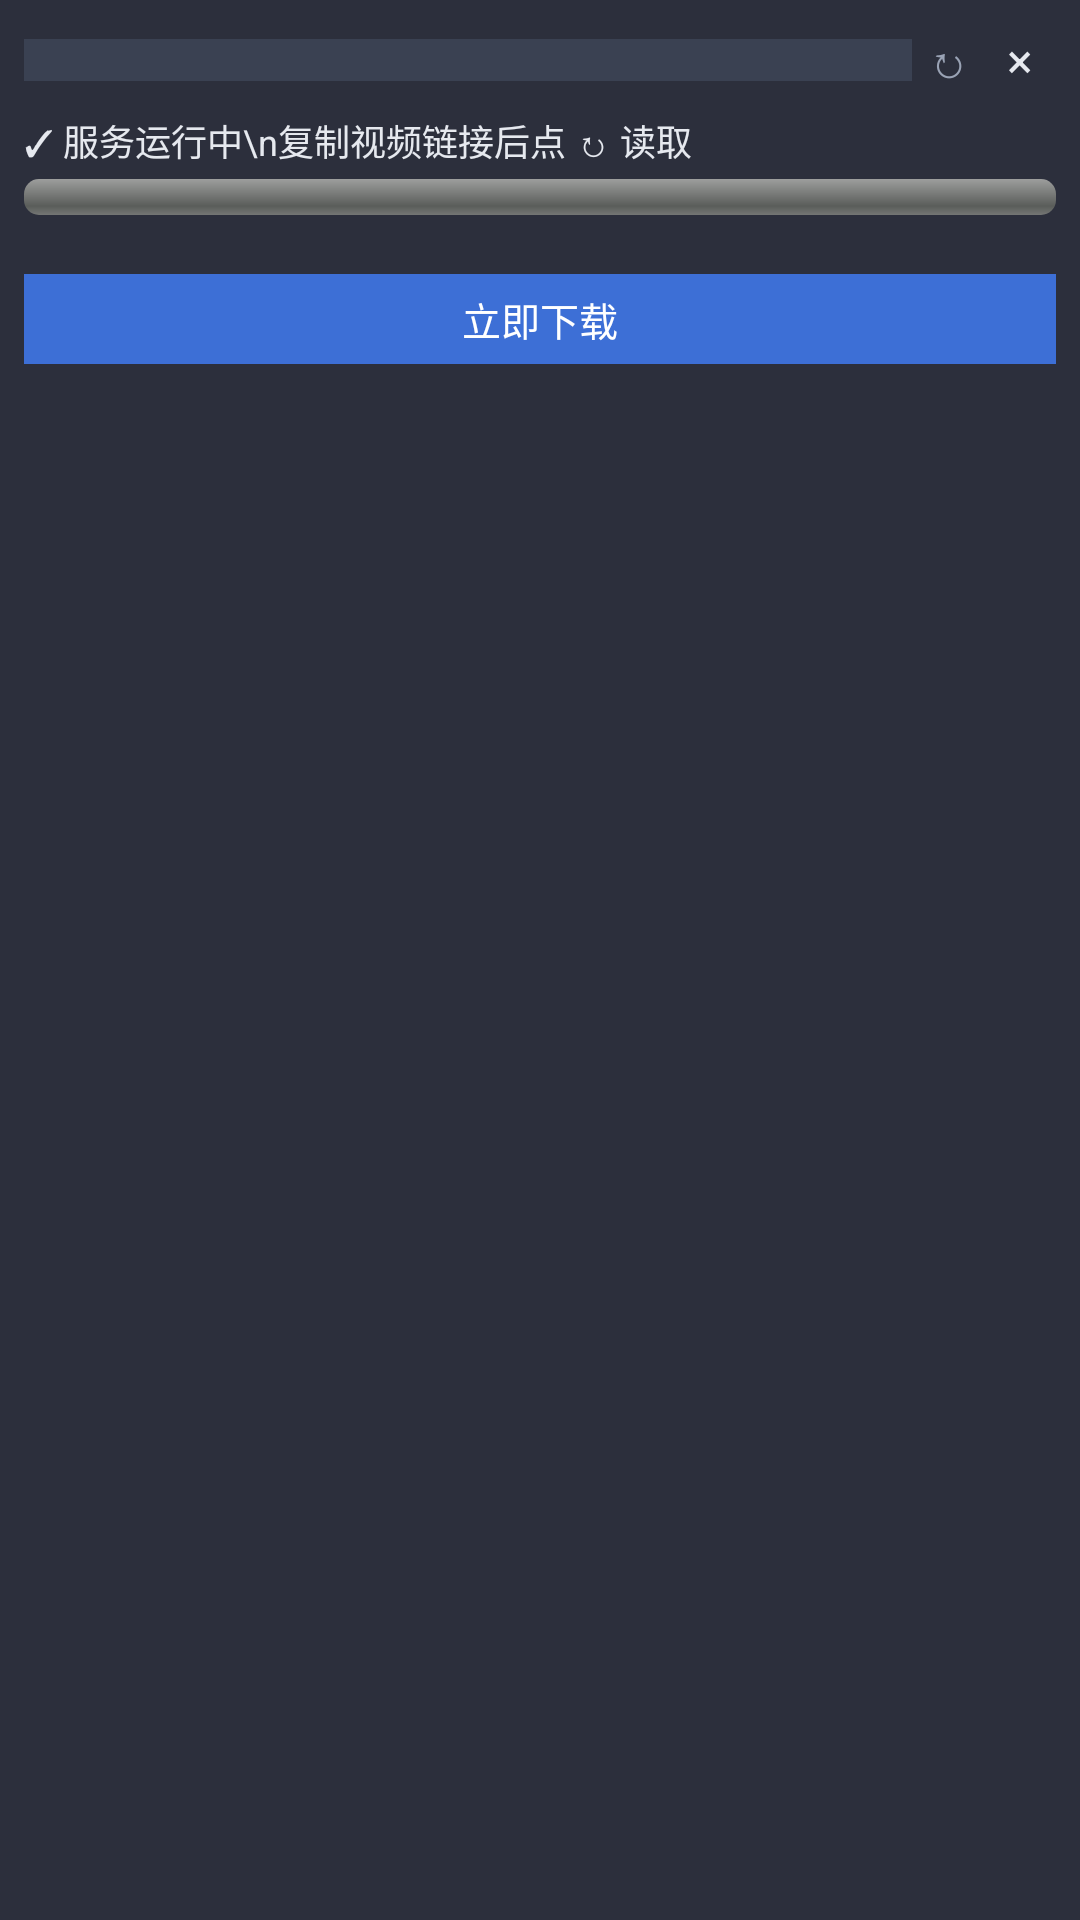

Reconstruct the res/layout file that produces this screen, plus the resources it refers to.
<!-- AndroidManifest.xml: application theme Theme.VideoSniffer -->
<!-- res/layout/float_view.xml -->
<?xml version="1.0" encoding="utf-8"?>
<LinearLayout xmlns:android="http://schemas.android.com/apk/res/android"
    android:layout_width="match_parent"
    android:layout_height="wrap_content"
    android:orientation="vertical"
    android:background="#F01F2430"
    android:padding="8dp">

    
    <LinearLayout
        android:layout_width="match_parent"
        android:layout_height="wrap_content"
        android:orientation="horizontal"
        android:gravity="center_vertical">

        <View
            android:layout_width="0dp"
            android:layout_height="14dp"
            android:layout_weight="1"
            android:background="#3a4152" />

        <TextView
            android:id="@+id/float_refresh_btn"
            android:layout_width="24dp"
            android:layout_height="24dp"
            android:gravity="center"
            android:text="↻"
            android:textSize="15sp"
            android:textColor="#9aa3b5" />

        <TextView
            android:id="@+id/float_close_btn"
            android:layout_width="24dp"
            android:layout_height="24dp"
            android:gravity="center"
            android:text="×"
            android:textSize="16sp"
            android:textColor="#e6e9ef" />
    </LinearLayout>

    
    <TextView
        android:id="@+id/float_title"
        android:layout_width="match_parent"
        android:layout_height="wrap_content"
        android:text="✓ 服务运行中\n复制视频链接后点 ↻ 读取"
        android:textColor="#e6e9ef"
        android:textSize="12sp"
        android:layout_marginTop="6dp"
        android:maxLines="2"
        android:ellipsize="end" />

    
    <ProgressBar
        android:id="@+id/float_progress"
        style="@android:style/Widget.ProgressBar.Horizontal"
        android:layout_width="match_parent"
        android:layout_height="12dp"
        android:layout_marginTop="4dp"
        android:max="100"
        android:progress="0"
        android:progressDrawable="@android:drawable/progress_horizontal" />

    <TextView
        android:id="@+id/float_progress_text"
        android:layout_width="wrap_content"
        android:layout_height="wrap_content"
        android:text=""
        android:textColor="#9aa3b5"
        android:textSize="10sp" />

    
    <TextView
        android:id="@+id/float_download_btn"
        android:layout_width="match_parent"
        android:layout_height="30dp"
        android:layout_marginTop="6dp"
        android:background="#3d6fd6"
        android:gravity="center"
        android:text="立即下载"
        android:textColor="#FFFFFF"
        android:textSize="13sp"
        android:enabled="false" />

</LinearLayout>
<!-- resources referenced by this layout -->
<resources>
  <style name="Theme.VideoSniffer" parent="Theme.Material3.DayNight">
          <item name="android:windowActionBar">false</item>
          <item name="android:windowNoTitle">true</item>
      </style>
</resources>
